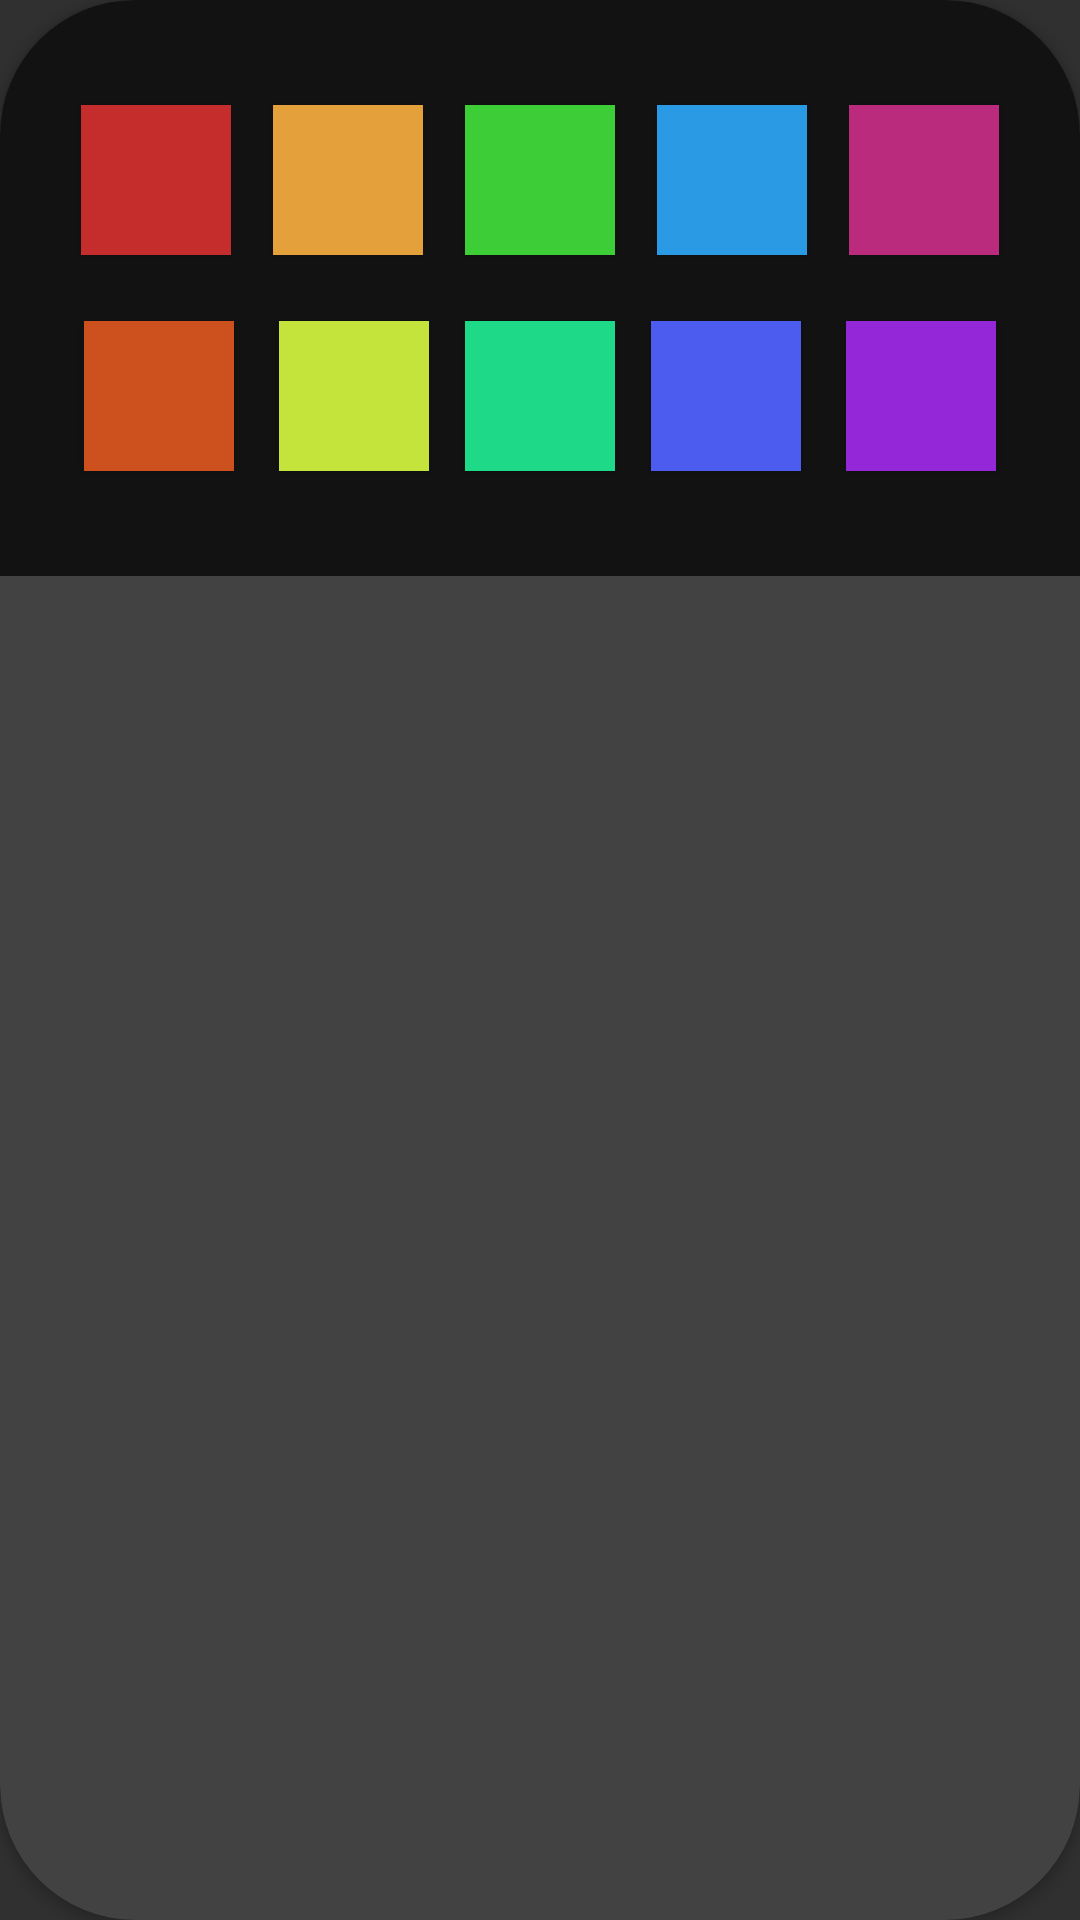

This screen was rendered from an Android layout file. Write that file and the resources it references.
<!-- AndroidManifest.xml: application theme AppThemeDark -->
<!-- res/layout/dlg_choose_color.xml -->
<?xml version="1.0" encoding="utf-8"?>
<androidx.cardview.widget.CardView xmlns:android="http://schemas.android.com/apk/res/android"
    xmlns:app="http://schemas.android.com/apk/res-auto"
    android:layout_width="match_parent"
    android:layout_height="wrap_content"
    app:cardCornerRadius="@dimen/cornerRadius45"
    app:cardUseCompatPadding="false">

    <androidx.constraintlayout.widget.ConstraintLayout
        android:layout_width="match_parent"
        android:layout_height="wrap_content"
        android:background="?attr/colorBackground"
        android:orientation="vertical"
        android:paddingStart="16dp"
        android:paddingTop="32dp"
        android:paddingEnd="16dp"
        android:paddingBottom="32dp">

        <androidx.constraintlayout.widget.ConstraintLayout
            android:id="@+id/clTopRow"
            android:layout_width="match_parent"
            android:layout_height="match_parent"
            app:layout_constraintEnd_toEndOf="parent"
            app:layout_constraintStart_toStartOf="parent">

            <Button
                android:id="@+id/btnRed"
                android:layout_width="50dp"
                android:layout_height="50dp"
                android:layout_margin="3dp"
                android:background="?attr/colorNoteRed"
                android:elevation="@dimen/btnElevation"
                android:text=""
                app:layout_constraintBottom_toBottomOf="parent"
                app:layout_constraintEnd_toStartOf="@+id/btnYellow"
                app:layout_constraintHorizontal_bias="0.5"
                app:layout_constraintStart_toStartOf="parent"
                app:layout_constraintTop_toTopOf="parent" />

            <Button
                android:id="@+id/btnYellow"
                android:layout_width="50dp"
                android:layout_height="50dp"
                android:layout_margin="3dp"
                android:background="?attr/colorNoteYellow"
                android:elevation="@dimen/btnElevation"
                android:text=""
                app:layout_constraintBottom_toBottomOf="parent"
                app:layout_constraintEnd_toStartOf="@+id/btnGreen"
                app:layout_constraintHorizontal_bias="0.5"
                app:layout_constraintStart_toEndOf="@+id/btnRed" />

            <Button
                android:id="@+id/btnGreen"
                android:layout_width="50dp"
                android:layout_height="50dp"
                android:layout_margin="3dp"
                android:background="?attr/colorNoteGreen"
                android:elevation="@dimen/btnElevation"
                android:text=""
                app:layout_constraintBottom_toBottomOf="parent"
                app:layout_constraintEnd_toStartOf="@+id/btnBlue"
                app:layout_constraintHorizontal_bias="0.5"
                app:layout_constraintStart_toEndOf="@+id/btnYellow" />

            <Button
                android:id="@+id/btnBlue"
                android:layout_width="50dp"
                android:layout_height="50dp"
                android:layout_margin="3dp"
                android:background="?attr/colorNoteBlue"
                android:elevation="@dimen/btnElevation"
                android:text=""
                app:layout_constraintBottom_toBottomOf="parent"
                app:layout_constraintEnd_toStartOf="@+id/btnPurple"
                app:layout_constraintHorizontal_bias="0.5"
                app:layout_constraintStart_toEndOf="@+id/btnGreen" />

            <Button
                android:id="@+id/btnPurple"
                android:layout_width="50dp"
                android:layout_height="50dp"
                android:layout_margin="3dp"
                android:background="?attr/colorNotePurple"
                android:elevation="@dimen/btnElevation"
                android:text=""
                app:layout_constraintBottom_toBottomOf="parent"
                app:layout_constraintEnd_toEndOf="parent"
                app:layout_constraintHorizontal_bias="0.5"
                app:layout_constraintStart_toEndOf="@+id/btnBlue" />
        </androidx.constraintlayout.widget.ConstraintLayout>

        <androidx.constraintlayout.widget.ConstraintLayout
            android:layout_width="match_parent"
            android:layout_height="match_parent"
            android:layout_marginTop="16dp"
            app:layout_constraintEnd_toEndOf="parent"
            app:layout_constraintStart_toStartOf="parent"
            app:layout_constraintTop_toBottomOf="@id/clTopRow">

            <Button
                android:id="@+id/btnOrange"
                android:layout_width="50dp"
                android:layout_height="50dp"
                android:layout_margin="3dp"
                android:background="?attr/colorNoteOrange"
                android:elevation="@dimen/btnElevation"
                android:text=""
                app:layout_constraintBottom_toBottomOf="parent"
                app:layout_constraintEnd_toStartOf="@+id/btnLime"
                app:layout_constraintHorizontal_bias="0.5"
                app:layout_constraintStart_toStartOf="parent"
                app:layout_constraintTop_toTopOf="parent" />

            <Button
                android:id="@+id/btnLime"
                android:layout_width="50dp"
                android:layout_height="50dp"
                android:layout_margin="3dp"
                android:background="?attr/colorNoteLime"
                android:elevation="@dimen/btnElevation"
                android:text=""
                app:layout_constraintBottom_toBottomOf="parent"
                app:layout_constraintEnd_toStartOf="@+id/btnTurquoise"
                app:layout_constraintHorizontal_bias="0.5"
                app:layout_constraintStart_toEndOf="@+id/btnOrange" />

            <Button
                android:id="@+id/btnTurquoise"
                android:layout_width="50dp"
                android:layout_height="50dp"
                android:layout_margin="3dp"
                android:background="?attr/colorNoteTurquoise"
                android:elevation="@dimen/btnElevation"
                android:text=""
                app:layout_constraintBottom_toBottomOf="parent"
                app:layout_constraintEnd_toStartOf="@+id/btnLime"
                app:layout_constraintHorizontal_bias="0.5"
                app:layout_constraintStart_toEndOf="@+id/btnDarkBlue" />

            <Button
                android:id="@+id/btnDarkBlue"
                android:layout_width="50dp"
                android:layout_height="50dp"
                android:layout_margin="3dp"
                android:background="?attr/colorNoteDarkBlue"
                android:elevation="@dimen/btnElevation"
                android:text=""
                app:layout_constraintBottom_toBottomOf="parent"
                app:layout_constraintEnd_toStartOf="@+id/btnDarkPurple"
                app:layout_constraintHorizontal_bias="0.5"
                app:layout_constraintStart_toEndOf="@+id/btnTurquoise" />

            <Button
                android:id="@+id/btnDarkPurple"
                android:layout_width="50dp"
                android:layout_height="50dp"
                android:layout_margin="3dp"
                android:background="?attr/colorNoteDarkPurple"
                android:elevation="@dimen/btnElevation"
                android:text=""
                app:layout_constraintBottom_toBottomOf="parent"
                app:layout_constraintEnd_toEndOf="parent"
                app:layout_constraintHorizontal_bias="0.5"
                app:layout_constraintStart_toEndOf="@+id/btnDarkBlue" />
        </androidx.constraintlayout.widget.ConstraintLayout>

    </androidx.constraintlayout.widget.ConstraintLayout>

</androidx.cardview.widget.CardView>
<!-- resources referenced by this layout -->
<resources>
  <dimen name="btnElevation">8dp</dimen>
  <dimen name="cornerRadius45">45dp</dimen>
  <style name="MyDatePickerDialogTheme" parent="android:Theme.Material.Dialog">
          <item name="android:datePickerStyle">@style/MyDatePickerStyle</item>
      </style>
  <style name="MyTimePickerDialogTheme" parent="android:Theme.Material.Dialog">
          <item name="android:timePickerStyle">@style/MyTimePickerStyle</item>
      </style>
  <style name="MyDatePickerStyle" parent="android:Widget.Material.DatePicker">
          <item name="android:headerBackground">?attr/colorNotePurple</item>
          <item name="android:windowIsFloating">true</item>
          <item name="colorBackgroundFloating">?attr/colorAccent</item>
          <item name="android:dayOfWeekBackground">?attr/colorAccent</item>
          <item name="android:dayOfWeekTextAppearance">?attr/colorAccent</item>
          <item name="background">?attr/colorBackground</item>
      </style>
  <style name="MyTimePickerStyle" parent="android:Widget.Material.TimePicker">
          <item name="android:headerBackground">?attr/colorAccent</item>
          <item name="android:numbersSelectorColor">?attr/colorAccent</item>
      </style>
</resources>
